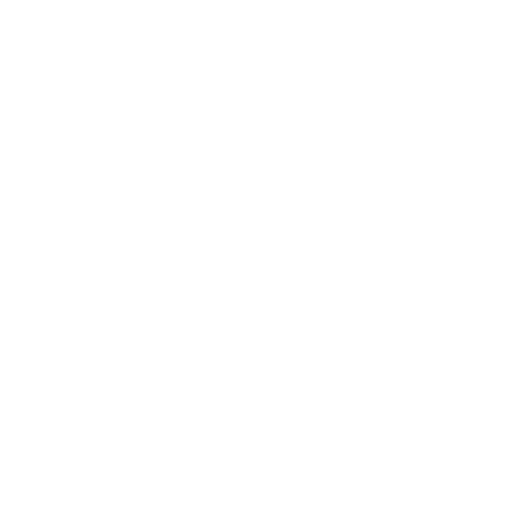
t = 0.00 s
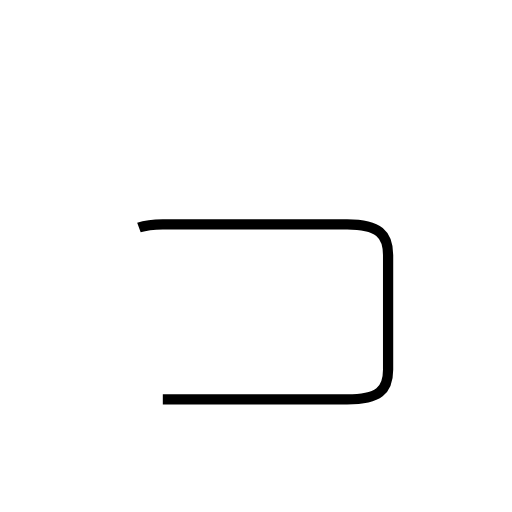
t = 1.83 s
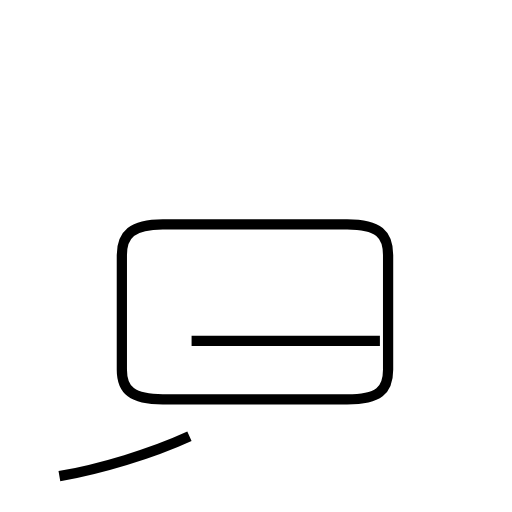
t = 3.39 s
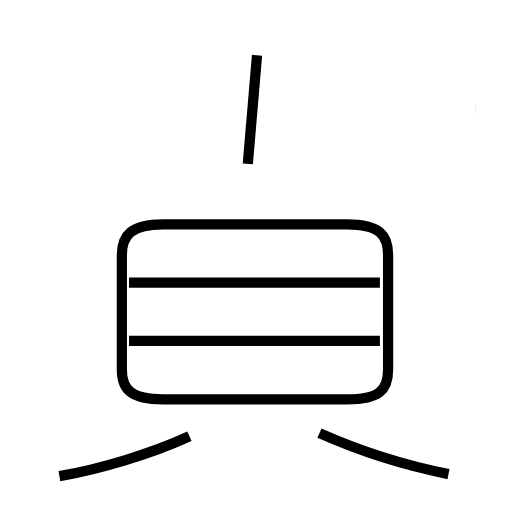
t = 5.03 s
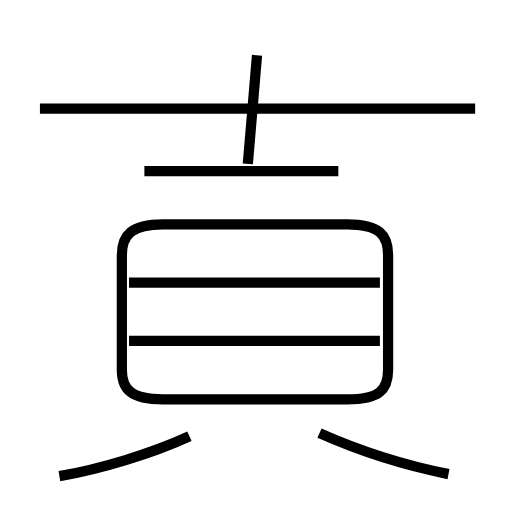
t = 6.87 s
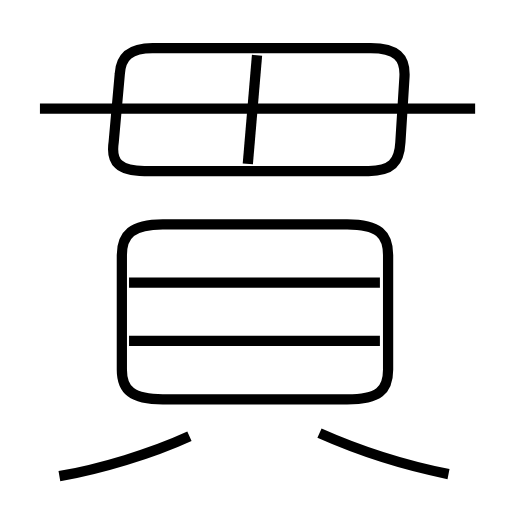
t = 8.58 s

The animated SVG that drew these frames (rendered in a browser with its animation timeline set to each time). Animation: 8 SMIL elements (animate=8); one cycle of 8.58 s.

<?xml version='1.0' encoding='utf-8'?>
<svg viewBox="0.0 -6.0 50.0 50.0" version="1.1" xmlns="http://www.w3.org/2000/svg"><rect x="-1000" y="-1000" width="2000" height="2000" stroke="white" fill="white" /><g style="fill:none;stroke:#000000;stroke-width:1"><path d="M 15.9 -5.0 L 33.9 -5.0 C 37.0 -5.0 37.9 -5.9 37.9 -7.9 L 37.9 -19.1 C 37.9 -21.1 37.0 -22.1 33.9 -22.1 L 15.9 -22.1 C 12.9 -22.1 11.9 -21.1 11.9 -19.1 L 11.9 -7.9 C 11.9 -5.9 12.9 -5.0 15.9 -5.0 Z " transform="translate(0.0 38.0)" stroke-dasharray="81.42539239167874" stroke-dashoffset="81.42539239167874"><animate attributeName="stroke-dashoffset" from="81.42539239167874" to="0" dur="2.4427617717503622s" begin="0s; anim_end.end" fill="freeze" id="anim0" /></path><path d="M 5.8 2.5 C 9.8 1.8 14.8 0.3 18.5 -1.4 " transform="translate(0.0 38.0)" stroke-dasharray="13.317222595754286" stroke-dashoffset="13.317222595754286"><animate attributeName="stroke-dashoffset" from="13.317222595754286" to="0" dur="0.39951667787262857s" begin="anim0.end" fill="freeze" id="anim1" /></path><path d="M 37.1 -10.7 L 12.6 -10.7 " transform="translate(0.0 38.0)" stroke-dasharray="24.5" stroke-dashoffset="24.5"><animate attributeName="stroke-dashoffset" from="24.5" to="0" dur="0.735s" begin="anim1.end" fill="freeze" id="anim2" /></path><path d="M 43.8 2.3 C 39.3 1.4 34.8 -0.1 31.2 -1.7 " transform="translate(0.0 38.0)" stroke-dasharray="13.245122541120171" stroke-dashoffset="13.245122541120171"><animate attributeName="stroke-dashoffset" from="13.245122541120171" to="0" dur="0.3973536762336051s" begin="anim2.end" fill="freeze" id="anim3" /></path><path d="M 37.1 -16.4 L 12.6 -16.4 " transform="translate(0.0 38.0)" stroke-dasharray="24.5" stroke-dashoffset="24.5"><animate attributeName="stroke-dashoffset" from="24.5" to="0" dur="0.735s" begin="anim3.end" fill="freeze" id="anim4" /></path><path d="M 24.2 -28.0 L 25.1 -38.6 " transform="translate(0.0 38.0)" stroke-dasharray="10.638138934982944" stroke-dashoffset="10.638138934982944"><animate attributeName="stroke-dashoffset" from="10.638138934982944" to="0" dur="0.3191441680494883s" begin="anim4.end" fill="freeze" id="anim5" /></path><path d="M 46.4 -33.4 L 3.9 -33.4 " transform="translate(0.0 38.0)" stroke-dasharray="42.5" stroke-dashoffset="42.5"><animate attributeName="stroke-dashoffset" from="42.5" to="0" dur="1.275s" begin="anim5.end" fill="freeze" id="anim6" /></path><path d="M 14.1 -27.3 L 36.0 -27.3 C 38.2 -27.3 39.0 -28.1 39.1 -30.1 L 39.5 -36.5 C 39.6 -38.4 38.7 -39.3 36.2 -39.3 L 14.9 -39.3 C 12.7 -39.3 11.8 -38.5 11.7 -36.8 L 11.1 -30.1 C 10.8 -28.1 11.7 -27.3 14.1 -27.3 Z" transform="translate(0.0 38.0)" stroke-dasharray="75.81217639360236" stroke-dashoffset="75.81217639360236"><animate attributeName="stroke-dashoffset" from="75.81217639360236" to="0" dur="2.2743652918080706s" begin="anim6.end" fill="freeze" id="anim_end" /></path></g></svg>
